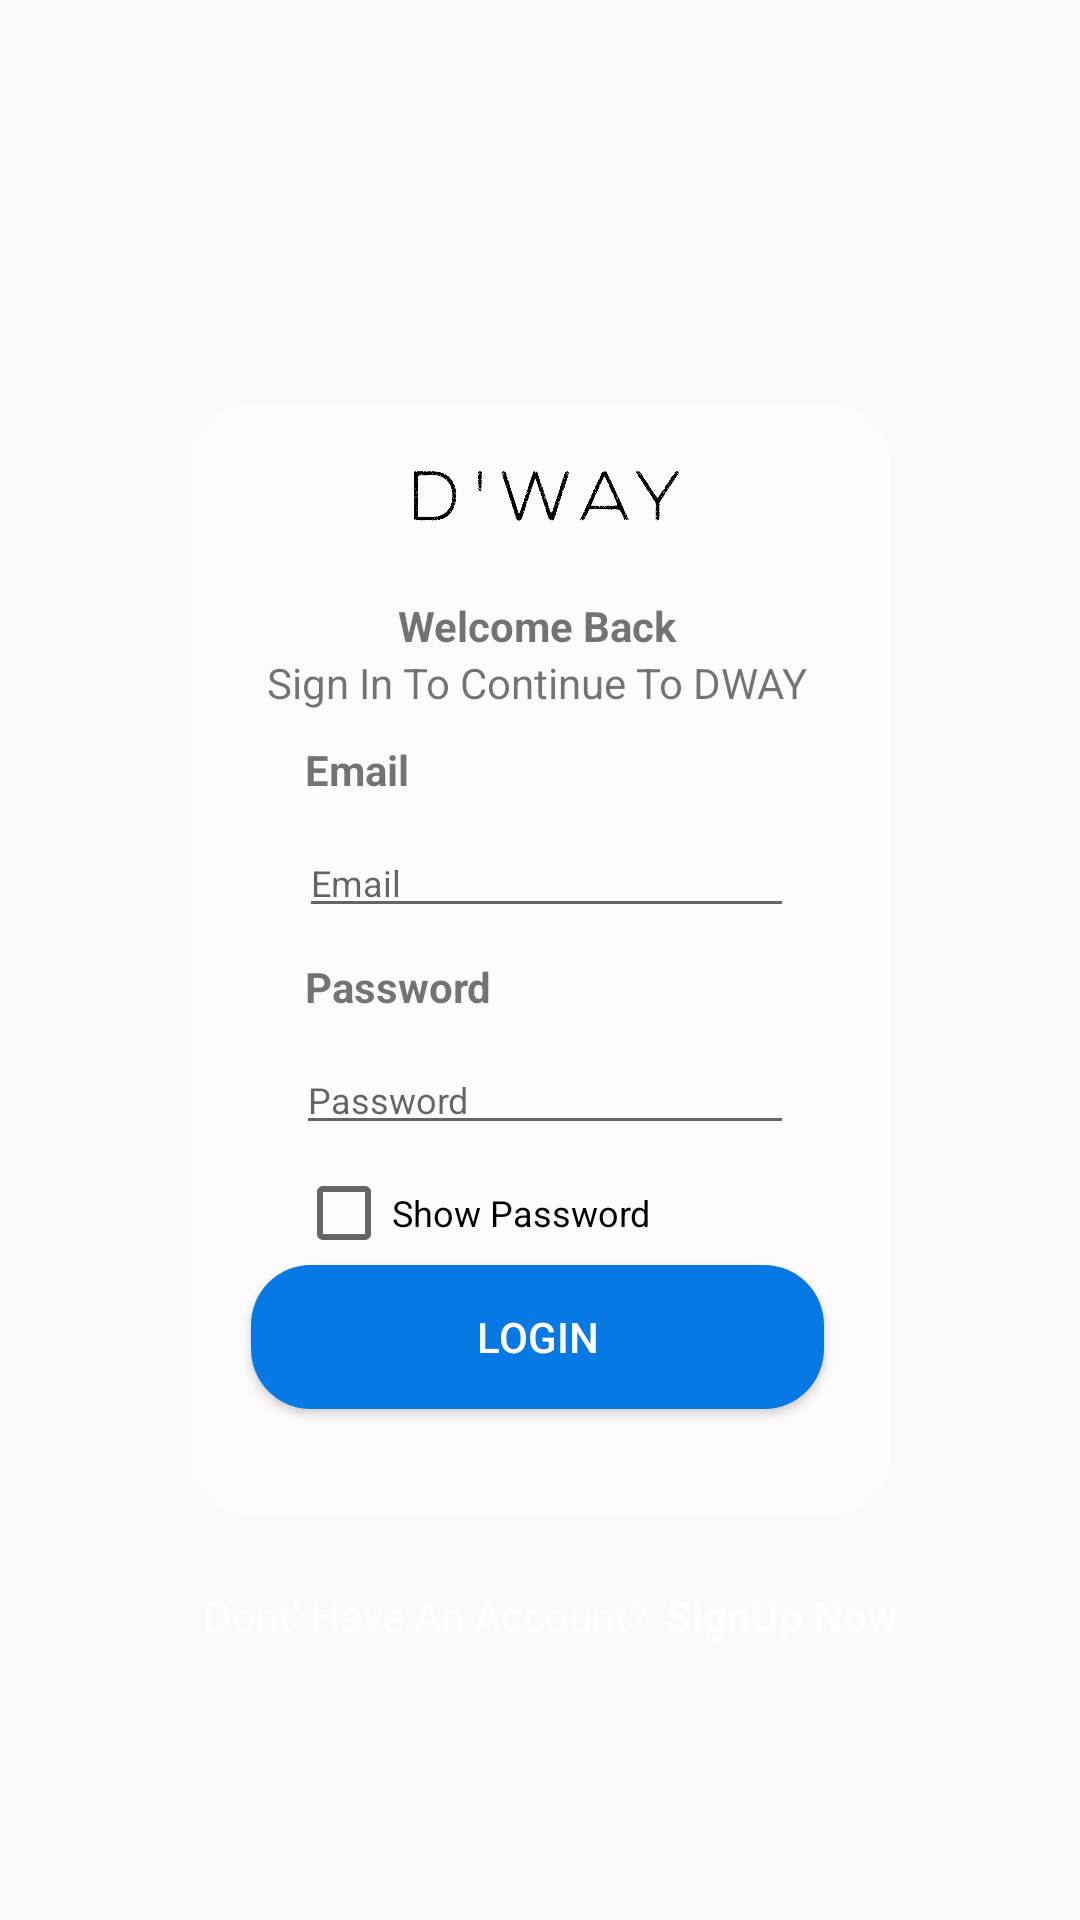

Write the Android layout XML for this screen, with the resource values it uses.
<!-- AndroidManifest.xml: application theme AppTheme -->
<!-- res/layout/activity_login.xml -->
<?xml version="1.0" encoding="utf-8"?>
<androidx.constraintlayout.widget.ConstraintLayout xmlns:android="http://schemas.android.com/apk/res/android"
    xmlns:app="http://schemas.android.com/apk/res-auto"
    xmlns:tools="http://schemas.android.com/tools"
    android:id="@+id/constraintLayout"
    android:layout_width="match_parent"
    android:layout_height="match_parent"
    android:background="@drawable/bg"
    android:clickable="true"
    android:focusable="true"
    android:focusableInTouchMode="true"
    tools:context=".LoginActivity">

    <FrameLayout
        android:id="@+id/frameLayout"
        android:layout_width="233dp"
        android:layout_height="370dp"
        android:background="@drawable/white_rectangle"
        android:foregroundGravity="center"
        app:layout_constraintBottom_toBottomOf="parent"
        app:layout_constraintEnd_toEndOf="parent"
        app:layout_constraintStart_toStartOf="parent"
        app:layout_constraintTop_toTopOf="parent">

        <LinearLayout
            android:layout_width="231dp"
            android:layout_height="match_parent"
            android:orientation="vertical">

            <ImageView
                android:id="@+id/imgDway"
                android:layout_width="241dp"
                android:layout_height="64dp"
                android:foregroundGravity="center_vertical|center_horizontal"
                app:srcCompat="@drawable/dway_text" />

            <TextView
                android:id="@+id/textWelcome"
                android:layout_width="match_parent"
                android:layout_height="wrap_content"
                android:gravity="center"
                android:text="Welcome Back"
                android:textStyle="bold" />

            <TextView
                android:id="@+id/textSignIn"
                android:layout_width="match_parent"
                android:layout_height="wrap_content"
                android:gravity="center"
                android:text="Sign In To Continue To DWAY" />

            <TextView
                android:id="@+id/textEmail"
                android:layout_width="match_parent"
                android:layout_height="wrap_content"
                android:layout_marginLeft="38dp"
                android:layout_marginTop="10dp"
                android:layout_marginRight="30dp"
                android:text="Email"
                android:textStyle="bold" />

            <EditText
                android:id="@+id/editEmail"
                android:layout_width="match_parent"
                android:layout_height="wrap_content"
                android:layout_marginLeft="36dp"
                android:layout_marginTop="10dp"
                android:layout_marginRight="30dp"
                android:ems="10"
                android:hint="Email"
                android:inputType="textEmailAddress"
                android:textSize="12dp" />

            <TextView
                android:id="@+id/textPassword"
                android:layout_width="match_parent"
                android:layout_height="wrap_content"
                android:layout_marginLeft="38dp"
                android:layout_marginTop="10dp"
                android:layout_marginRight="30dp"
                android:text="Password"
                android:textStyle="bold" />

            <EditText
                android:id="@+id/editPassword"
                android:layout_width="match_parent"
                android:layout_height="wrap_content"
                android:layout_marginLeft="35dp"
                android:layout_marginTop="10dp"
                android:layout_marginRight="30dp"
                android:ems="10"
                android:hint="Password"
                android:inputType="textPassword"
                android:textSize="12dp" />

            <CheckBox
                android:id="@+id/checkShowPassword"
                android:layout_width="match_parent"
                android:layout_height="25dp"
                android:layout_marginLeft="35dp"
                android:layout_marginTop="10dp"
                android:layout_marginRight="30dp"
                android:text="Show Password"
                android:textSize="12sp" />

            <Button
                android:id="@+id/btnRegister"
                android:layout_width="match_parent"
                android:layout_height="wrap_content"
                android:layout_marginLeft="20dp"
                android:layout_marginTop="5dp"
                android:layout_marginRight="20dp"
                android:background="@drawable/button_blue_rectangle"
                android:textColor="#ffffff"
                android:text="LOGIN"
                />
        </LinearLayout>
    </FrameLayout>

    <TextView
        android:id="@+id/textRegis"
        android:layout_width="wrap_content"
        android:layout_height="wrap_content"
        android:layout_marginTop="24dp"
        android:text="Dont' Have An Account?"
        android:textColor="#FFFFFF"
        app:layout_constraintEnd_toEndOf="parent"
        app:layout_constraintHorizontal_bias="0.321"
        app:layout_constraintStart_toStartOf="parent"
        app:layout_constraintTop_toBottomOf="@+id/frameLayout" />

    <TextView
        android:id="@+id/textRegisLink"
        android:layout_width="wrap_content"
        android:layout_height="wrap_content"
        android:layout_marginTop="24dp"
        android:text="SignUp Now"
        android:textColor="#FFFFFF"
        android:textStyle="bold"
        app:layout_constraintEnd_toEndOf="parent"
        app:layout_constraintHorizontal_bias="0.082"
        app:layout_constraintStart_toEndOf="@+id/textRegis"
        app:layout_constraintTop_toBottomOf="@+id/frameLayout" />
</androidx.constraintlayout.widget.ConstraintLayout>
<!-- resources referenced by this layout -->
<resources>
  <!-- drawable button_blue_rectangle (drawable) -->
  <?xml version="1.0" encoding="utf-8"?>
  <selector xmlns:android="http://schemas.android.com/apk/res/android">
      <item>
          <shape android:shape="rectangle">
              <solid android:color="#0779e4" />
              <corners android:radius="20dp" />
          </shape>
      </item>
  </selector>
  <!-- drawable dway_text: png bitmap (drawable, 32367 bytes) -->
  <!-- drawable white_rectangle (drawable) -->
  <?xml version="1.0" encoding="utf-8"?>
  <selector xmlns:android="http://schemas.android.com/apk/res/android">
      <item>
          <shape android:shape="rectangle">
              <solid android:color="#fdfbfb" />
              <corners android:radius="20dp" />
          </shape>
      </item>
  </selector>
  <style name="AppTheme" parent="Theme.AppCompat.Light.NoActionBar">
          
          <item name="colorPrimary">@color/colorPrimary</item>s
          <item name="colorPrimaryDark">@color/colorPrimaryDark</item>
          <item name="colorAccent">@color/colorAccent</item>
      </style>
  <color name="colorPrimary">#6200EE</color>
  <color name="colorPrimaryDark">#3700B3</color>
  <color name="colorAccent">#03DAC5</color>
</resources>
